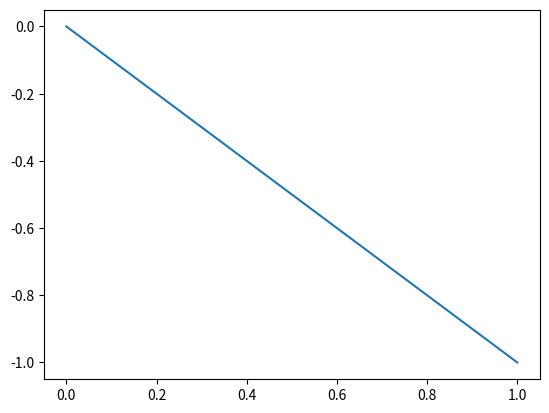

This chart was generated by the following Python code:
#from mpl_toolkits import mplot3d
#from numba import jit
import numpy as np
import matplotlib.pyplot as plt
import time as t

class Mesh:
    def __init__(self,x=(0,1),y=(0,1),h=0.1,gtype="2D"):
        self.x_dim,self.y_dim=int((x[1]-x[0])//h +1),int((y[1]-y[0])//h +1) 
        self.y_dom=np.linspace(y[0],y[1],self.y_dim)
        self.x_dom=np.linspace(x[0],x[1],self.x_dim)
        self.gtype= gtype 
        if self.gtype == "1D":
            self.grid=np.ones((self.x_dim,),dtype="single")
        elif self.gtype == "2D":
            self.grid=np.ones((self.y_dim,self.x_dim),dtype="single")

    def dirichlet(self,x,excluded = "y"):
        if self.gtype=="2D" and len(x)==4:
            if excluded != "x":
                self.grid[0,:],self.grid[-1,:] = x[0] , x[1]
            if excluded !="y":
                self.grid[:,0],self.grid[:,-1] =  x[2] ,x[3]
        elif self.gtype == "1D" and len(x)==2:
            self.grid[0],self.grid[-1] = x[0] , x[1]
        else:
            raise ValueError("Expected {0} but recieved {1} Boundary conditions.".format(self.gtype[0],len(x)))
    def get(self):
        return(self.grid)


def gauss1d(x,an):
    y=np.array((x,),dtype=float)
    for j in range(20000):
        y=np.vstack((y,y[-1]))
        for i in range(1,len(y[-1])-1):
            y[-1][i]=(y[-1][i-1]+y[-1][i+1])/2
        er = max(abs((y[-1]-y[-2])/y[-1])[1:-1])
        if er<=0.5e-14 and y.shape[0]>=2:
            print(j)
            break
    return(y[-1])

def ne1d(x,g):
    h= g[1] - g[0]
    y=np.array((x,),dtype=float)
    for j in range(int(5e+4)):
        y=np.vstack((y,y[-1]))
        for i in range(1,len(y[-1])-1):
            y[-1][i]=(y[-1][i-1]+y[-1][i+1]+2*(h**2)*(np.pi**2)*np.sin(np.pi*g[i]))/(2 + (np.pi*h)**2)
        er = max(abs((y[-1]-y[-2])/y[-1])[1:-1])
        if er<=0.5e-8 and y.shape[0]>=2:
            print(j)
            break
    return(y[-1])

#@jit("f8[:,:](f8[:,:],f4,f8[:,:])",nopython=True,nogil=True)
def sor2dpoisson(x,overcf=1.9,charge=np.array([[25,20,-4],[25,24,4]])):
    k,m = x.shape[0],x.shape[1]
    h = np.zeros(x.shape)
    if charge is not None :
        for jk in charge:
            h[jk[0]][jk[1]] = jk[2]

    for f in range(500):
        new_x= np.array(x)
        for i in range(0,k):
            for j in range(1,m-1):
                left = new_x[i][j-1]
                right = new_x[i][j+1]
                ##Neumann 0 wrt y-axis at y_upper and y_lower bounds 
                if i == k-1 :
                    up = new_x[i-1][j]
                else :
                    up = new_x[i+1][j]
                if i == 0 :
                    down = new_x[i+1][j]
                else:
                    down = new_x[i-1][j]
                new_x[i][j] += ((up+down+right+left + h[i][j])/4 - new_x[i][j]) * overcf
    
        if np.allclose(x,new_x,atol=1e-5):
            print(f)
            break
        else:
            x = new_x
    return(new_x)

if __name__ == "__main__":

    t0 = t.time()
    
    m = Mesh((0,1),h=0.1,gtype="1D")
    mesh = m.get()
    mesh[0],mesh[-1] = 0,-1
    f = lambda x : -1*x 
    B = gauss1d(mesh,f(m.x_dom))
    print(max(abs(f(m.x_dom)-B)))
    plt.plot(m.x_dom,B)
    #for j in B[1]:
    #    plt.plot(m.x_dom,j)
    t1= t.time()
    print(t1-t0)
    plt.show()
    '''
    mm = Mesh((0,3),(0,6),h=0.1)
    bound_x = np.ones((mm.x_dim,))
    bound_y = np.ones((mm.y_dim,))
    mm.dirichlet([None,None,bound_y*2,bound_y*-2],excluded="x")
    INPUT2D = mm.get()
    #print(INPUT2D)
    X, Y = np.meshgrid(mm.x_dom,mm.y_dom)
    #print(mm.x_dom)
    
    pfield = sor2dpoisson(INPUT2D,charge= None)
    vect= np.gradient(-1*pfield)
    plt.contourf(X,Y,pfield,38,cmap="coolwarm")

    #plt.quiver(X,Y,vect[1],vect[0])
    #fig = plt.figure()
    #ax = plt.axes(projection="3d")
    #ax.plot_surface(X,Y,sor2dpoisson(INPUT2D,charge=None),cmap = "coolwarm", rstride=1, cstride=1, edgecolor='none')
    plt.savefig("plot.png")
    plt.show()
    #x=np.linspace(5,100,100)
    #plt.plot(x,gauss1d(INPUT))
    '''

